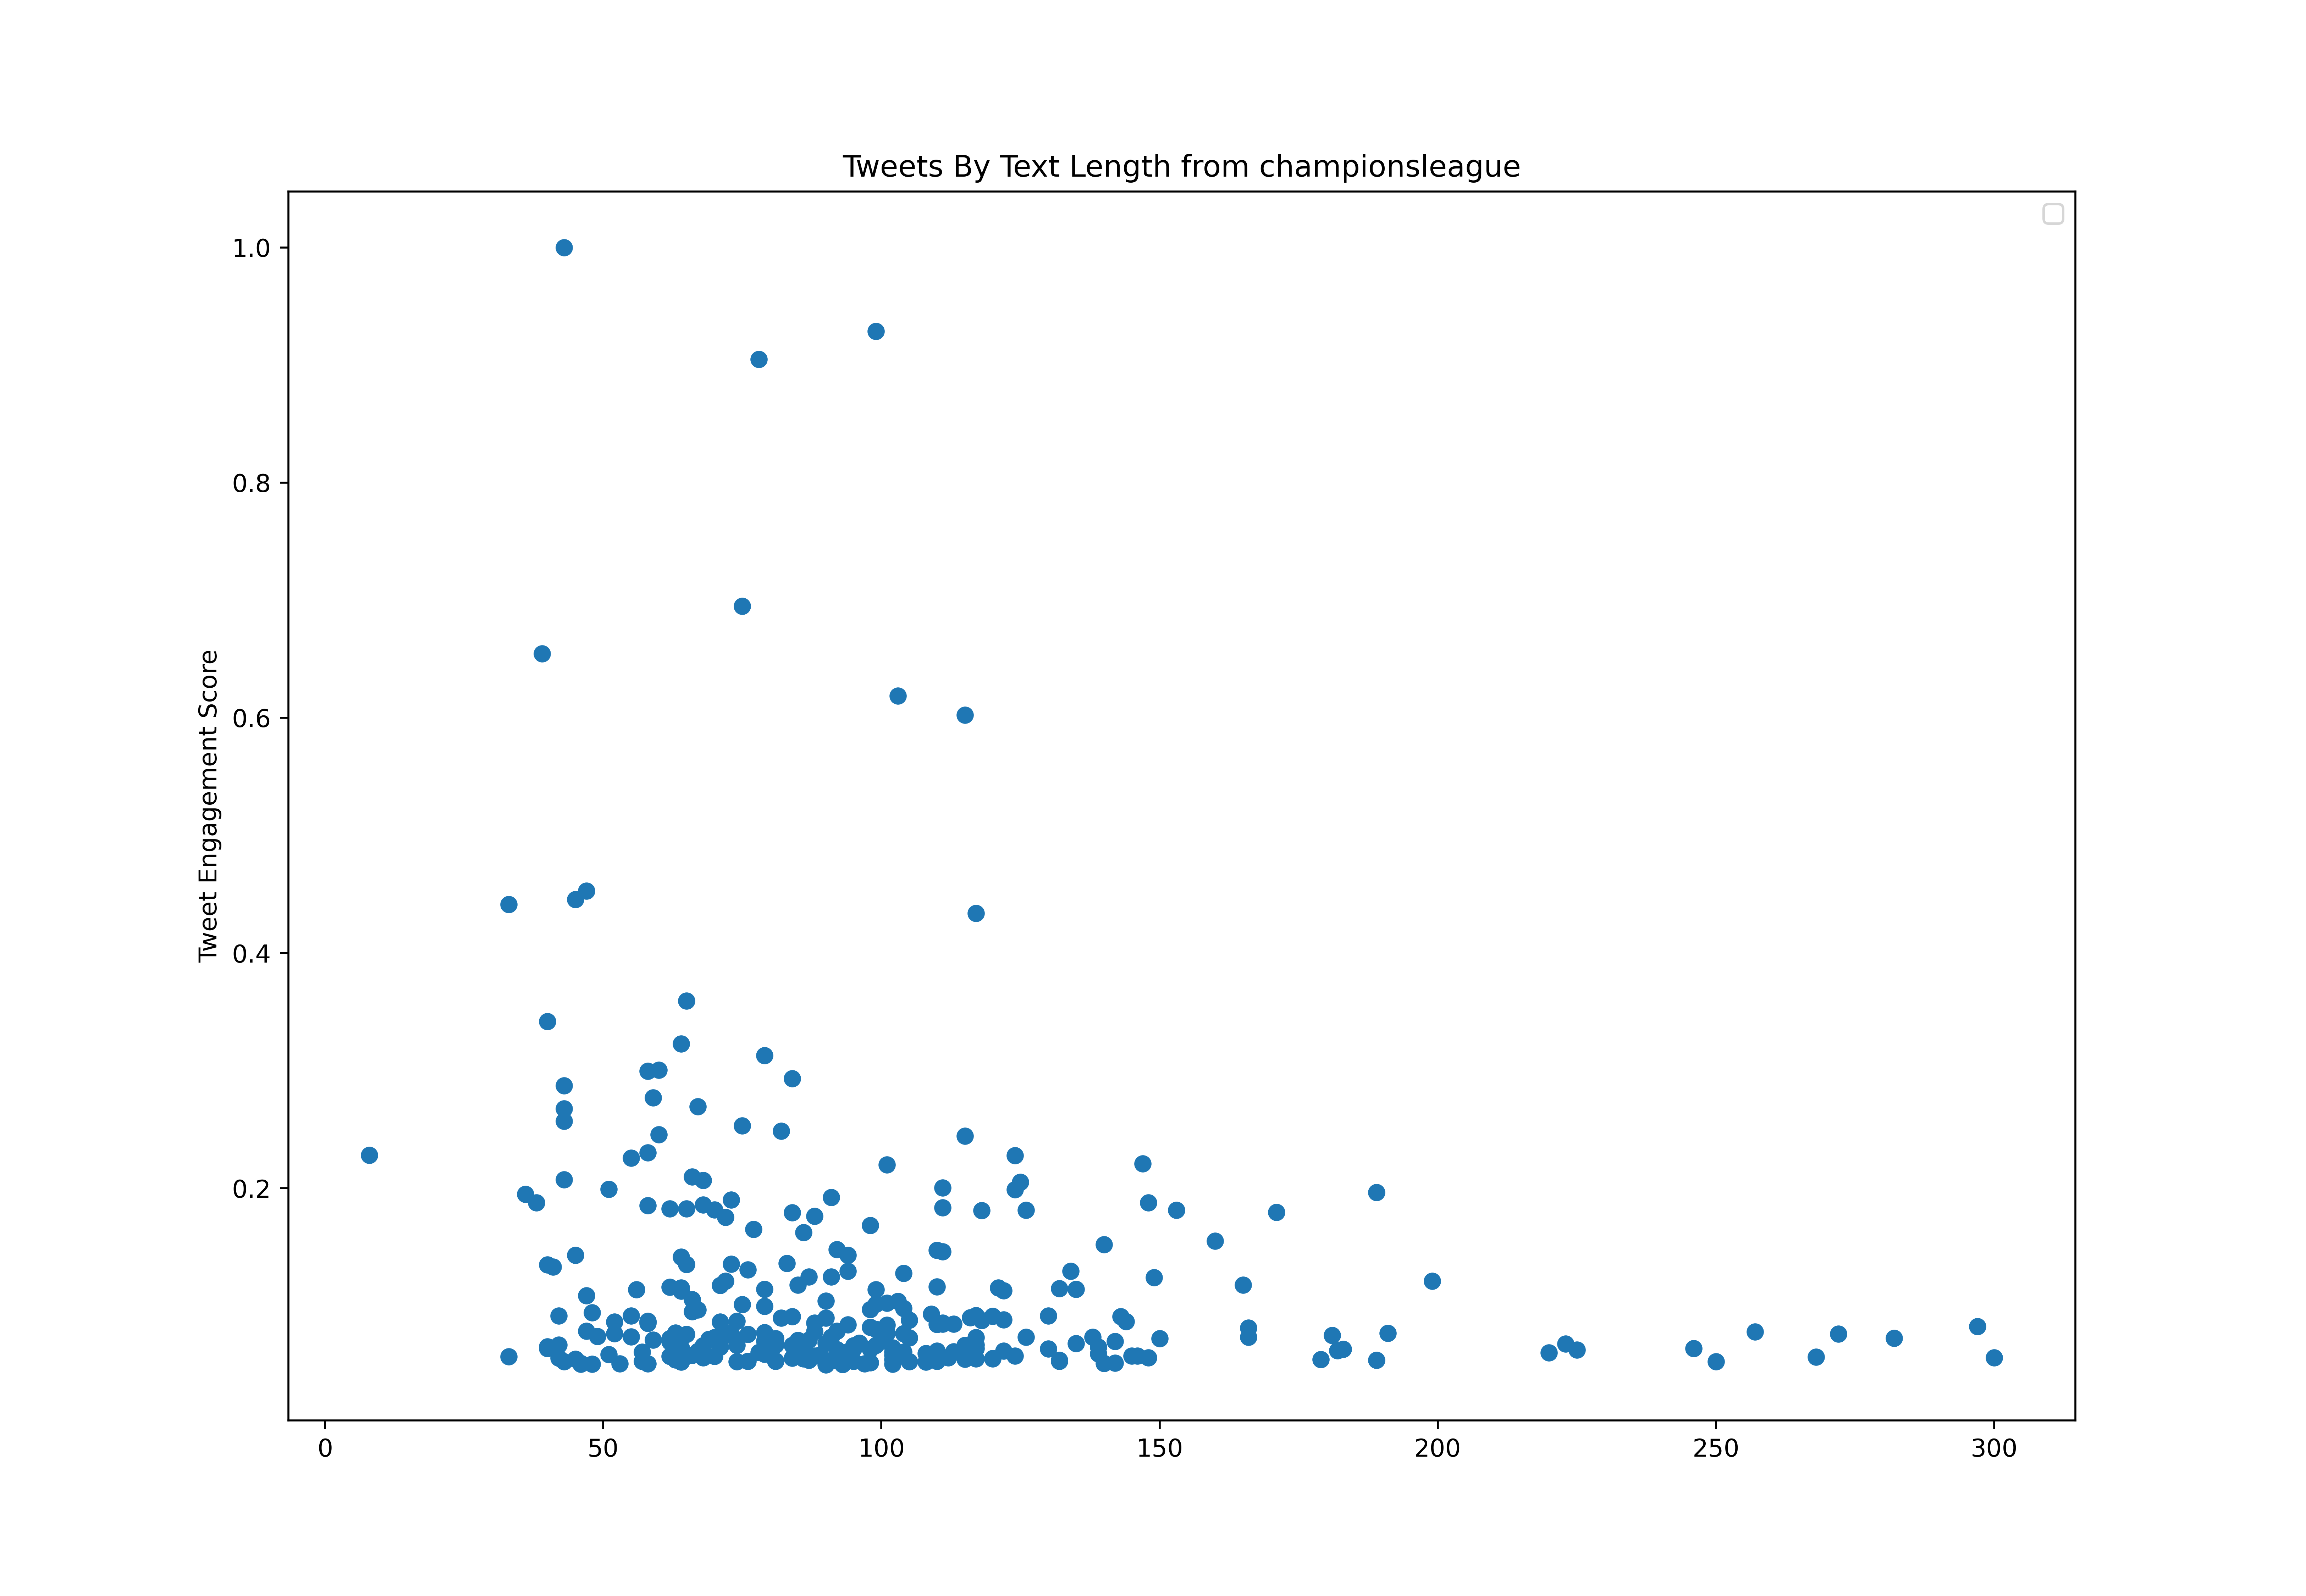

The table this chart was drawn from, first rows:
id, created_at, score, text_length
1496215530155520000, 2022-02-22T20:09:15.000Z, 174059, 81
1496217436147916807, 2022-02-22T20:16:49.000Z, 205134, 91
1496218865348620290, 2022-02-22T20:22:30.000Z, 349684, 72
1496220875464581125, 2022-02-22T20:30:29.000Z, 379233, 101
1496221409747554304, 2022-02-22T20:32:37.000Z, 135149, 128
1496224966282465287, 2022-02-22T20:46:45.000Z, 514884, 56
1496225845005926400, 2022-02-22T20:50:14.000Z, 169961, 128
1496230455959592962, 2022-02-22T21:08:33.000Z, 133261, 140
1496231307893956613, 2022-02-22T21:11:57.000Z, 195452, 36
1496233312142123021, 2022-02-22T21:19:54.000Z, 93287, 71
1496234437134241798, 2022-02-22T21:24:23.000Z, 201277, 80
1496234592650551307, 2022-02-22T21:25:00.000Z, 73460, 77
1496236149886566402, 2022-02-22T21:31:11.000Z, 126150, 71
1496236811978481667, 2022-02-22T21:33:49.000Z, 120606, 49
1496237832423321603, 2022-02-22T21:37:52.000Z, 121188, 45
1496239809697882119, 2022-02-22T21:45:44.000Z, 306918, 223
1496244383791955975, 2022-02-22T22:03:54.000Z, 237576, 250
1496244970004623374, 2022-02-22T22:06:14.000Z, 1254408, 59
1496245492702982148, 2022-02-22T22:08:19.000Z, 228175, 46
1496248475293519880, 2022-02-22T22:20:10.000Z, 133823, 118
1496249250728009735, 2022-02-22T22:23:14.000Z, 81756, 113
1496250084627042315, 2022-02-22T22:26:33.000Z, 747578, 77
1496254147938689026, 2022-02-22T22:42:42.000Z, 106765, 69
1496254560331083779, 2022-02-22T22:44:20.000Z, 66671, 125
1496255676359847940, 2022-02-22T22:48:46.000Z, 163633, 152
1496257080084336644, 2022-02-22T22:54:21.000Z, 86859, 209
1496260488501633024, 2022-02-22T23:07:54.000Z, 93789, 128
1496260706131451904, 2022-02-22T23:08:46.000Z, 21795, 3
1496266793991782400, 2022-02-22T23:32:57.000Z, 900826, 124
1496267585628905472, 2022-02-22T23:36:06.000Z, 283556, 225
1496271311177494534, 2022-02-22T23:50:54.000Z, 126170, 143
1496379300710207488, 2022-02-23T07:00:01.000Z, 326423, 62
1496386845843681280, 2022-02-23T07:30:00.000Z, 239042, 81
1496394403392466948, 2022-02-23T08:00:02.000Z, 285384, 98
1496409496704462849, 2022-02-23T09:00:00.000Z, 519344, 132
1496424598044168192, 2022-02-23T10:00:01.000Z, 299505, 68
1496428378353770497, 2022-02-23T10:15:02.000Z, 43510, 161
1496439697438093312, 2022-02-23T11:00:01.000Z, 734682, 86
1496443826428387339, 2022-02-23T11:16:25.000Z, 56466, 4
1496447245452922884, 2022-02-23T11:30:00.000Z, 68258, 79
1496454805283172355, 2022-02-23T12:00:03.000Z, 104355, 112
1496458144792334338, 2022-02-23T12:13:19.000Z, 39251, 3
1496469902487535618, 2022-02-23T13:00:02.000Z, 210759, 81
1496482882587607046, 2022-02-23T13:51:37.000Z, 95235, 106
1496485004926337025, 2022-02-23T14:00:03.000Z, 350689, 79
1496488811940958209, 2022-02-23T14:15:10.000Z, 104495, 193
1496500105817509899, 2022-02-23T15:00:03.000Z, 174501, 96
1496501576223150084, 2022-02-23T15:05:54.000Z, 106243, 81
1496515198429003777, 2022-02-23T16:00:01.000Z, 123920, 110
1496518802170949635, 2022-02-23T16:14:21.000Z, 123257, 95
1496527890145497092, 2022-02-23T16:50:27.000Z, 137479, 135
1496533731858960384, 2022-02-23T17:13:40.000Z, 339198, 73
1496536033068032001, 2022-02-23T17:22:49.000Z, 55221, 3
1496539513073672198, 2022-02-23T17:36:38.000Z, 147503, 150
1496542994585067520, 2022-02-23T17:50:28.000Z, 160741, 68
1496544660302569481, 2022-02-23T17:57:06.000Z, 301354, 84
1496553419267579904, 2022-02-23T18:31:54.000Z, 62111, 138
1496557621758808077, 2022-02-23T18:48:36.000Z, 95215, 125
1496560369514565632, 2022-02-23T18:59:31.000Z, 48953, 104
1496564891750174723, 2022-02-23T19:17:29.000Z, 73018, 138
... 751 more rows
